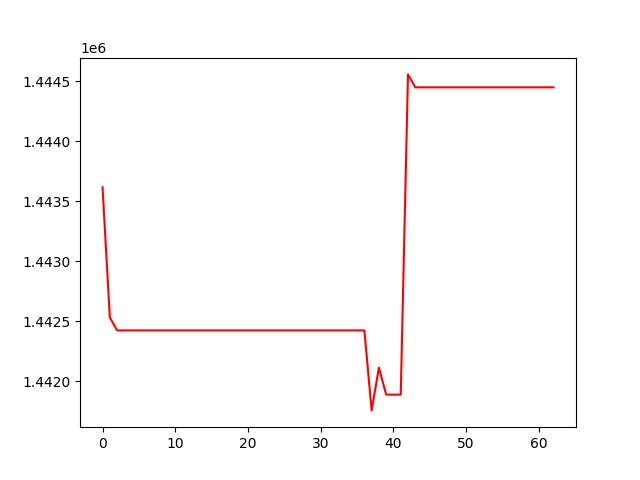

Source data for this figure (header and first rows):
, 0
0, 1443616
1, 1442532
2, 1442423
3, 1442423
4, 1442423
5, 1442423
6, 1442423
7, 1442423
8, 1442423
9, 1442423
10, 1442423
11, 1442423
12, 1442423
13, 1442423
14, 1442423
15, 1442423
16, 1442423
17, 1442423
18, 1442423
19, 1442423
20, 1442423
21, 1442423
22, 1442423
23, 1442423
24, 1442423
25, 1442423
26, 1442423
27, 1442423
28, 1442423
29, 1442423
30, 1442423
31, 1442423
32, 1442423
33, 1442423
34, 1442423
35, 1442423
36, 1442423
37, 1441756
38, 1442112
39, 1441888
40, 1441888
41, 1441888
42, 1444557
43, 1444449
44, 1444449
45, 1444449
46, 1444449
47, 1444449
48, 1444449
49, 1444449
50, 1444449
51, 1444449
52, 1444449
53, 1444449
54, 1444449
55, 1444449
56, 1444449
57, 1444449
58, 1444449
59, 1444449
... 3 more rows
